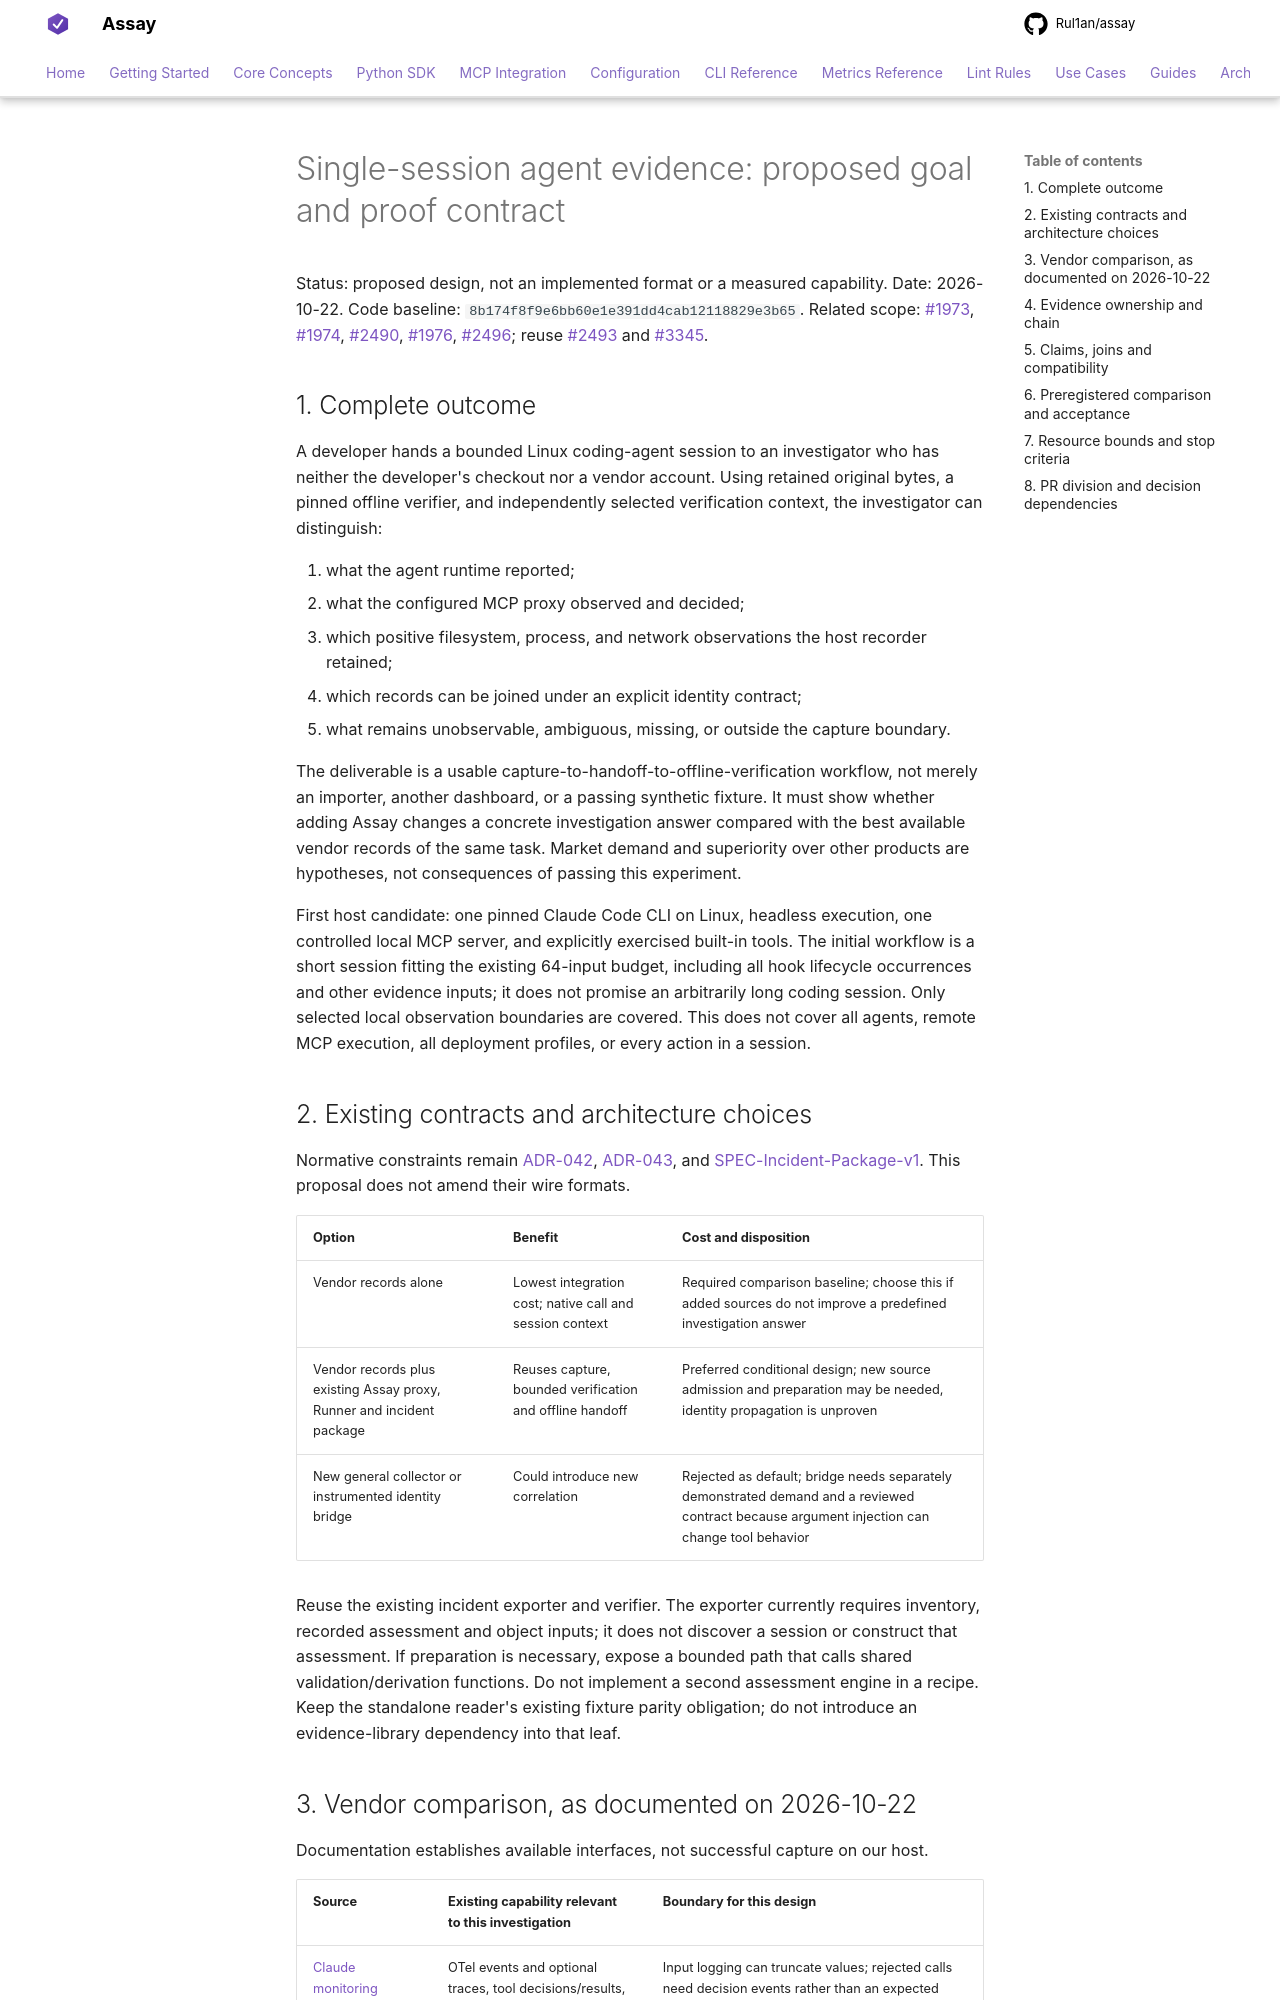

repository: Rul1an/assay · page: superpowers/specs/2026-10-22-agent-session-evidence-design/index.html · generator: mkdocs

# Single-session agent evidence: proposed goal and proof contract

Status: proposed design, not an implemented format or a measured capability.
Date: 2026-10-22. Code baseline: `8b174f8f9e6bb60e1e391dd4cab12118829e3b65`.
Related scope: #1973, #1974, #2490, #1976, #2496; reuse #2493 and #3345.

## 1. Complete outcome

A developer hands a bounded Linux coding-agent session to an investigator who has
neither the developer's checkout nor a vendor account. Using retained original
bytes, a pinned offline verifier, and independently selected verification context,
the investigator can distinguish:

1. what the agent runtime reported;
2. what the configured MCP proxy observed and decided;
3. which positive filesystem, process, and network observations the host recorder retained;
4. which records can be joined under an explicit identity contract;
5. what remains unobservable, ambiguous, missing, or outside the capture boundary.

The deliverable is a usable capture-to-handoff-to-offline-verification workflow,
not merely an importer, another dashboard, or a passing synthetic fixture. It must
show whether adding Assay changes a concrete investigation answer compared with
the best available vendor records of the same task. Market demand and superiority
over other products are hypotheses, not consequences of passing this experiment.

First host candidate: one pinned Claude Code CLI on Linux, headless execution,
one controlled local MCP server, and explicitly exercised built-in tools. The
initial workflow is a short session fitting the existing 64-input budget, including
all hook lifecycle occurrences and other evidence inputs; it does not promise an
arbitrarily long coding session. Only
selected local observation boundaries are covered. This does not cover all agents,
remote MCP execution, all deployment profiles, or every action in a session.

## 2. Existing contracts and architecture choices

Normative constraints remain [ADR-042](../../architecture/ADR-042-evidence-first-positioning.md),
[ADR-043](../../architecture/ADR-043-evidence-chain-integrity-invariants.md), and
[SPEC-Incident-Package-v1](../../architecture/SPEC-Incident-Package-v1.md).
This proposal does not amend their wire formats.

| Option | Benefit | Cost and disposition |
| --- | --- | --- |
| Vendor records alone | Lowest integration cost; native call and session context | Required comparison baseline; choose this if added sources do not improve a predefined investigation answer |
| Vendor records plus existing Assay proxy, Runner and incident package | Reuses capture, bounded verification and offline handoff | Preferred conditional design; new source admission and preparation may be needed, identity propagation is unproven |
| New general collector or instrumented identity bridge | Could introduce new correlation | Rejected as default; bridge needs separately demonstrated demand and a reviewed contract because argument injection can change tool behavior |

Reuse the existing incident exporter and verifier. The exporter currently requires
inventory, recorded assessment and object inputs; it does not discover a session
or construct that assessment. If preparation is necessary, expose a bounded path
that calls shared validation/derivation functions. Do not implement a second
assessment engine in a recipe. Keep the standalone reader's existing fixture
parity obligation; do not introduce an evidence-library dependency into that leaf.
